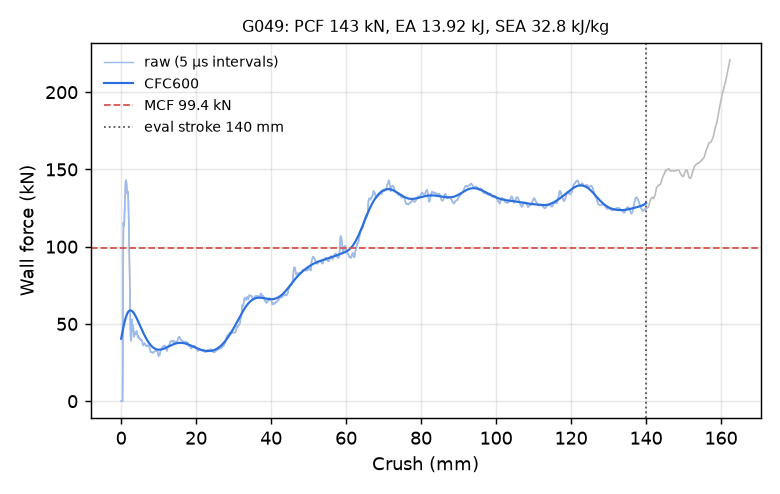

Data behind this chart, as committed beside it:
time_ms, crush_mm, force_kN, force_CFC600_kN
0.000000000000000000e+00, -0.000000000000000000e+00, 0.000000000000000000e+00, 4.042159929047790712e+01
5.137567408382892609e-03, 7.850202918052673340e-02, 0.000000000000000000e+00, 4.141397670189068947e+01
1.006963197141885757e-02, 1.538639813661575317e-01, 0.000000000000000000e+00, 4.239752448241455340e+01
1.500169653445482254e-02, 2.292259335517883301e-01, 0.000000000000000000e+00, 4.337018735068255637e+01
2.013926394283771515e-02, 3.077279627323150635e-01, 0.000000000000000000e+00, 4.432981012249538111e+01
2.507132850587368011e-02, 3.830899000167846680e-01, 0.000000000000000000e+00, 4.527413542114558709e+01
3.000339306890964508e-02, 4.584518671035766602e-01, 2.926897673651730614e+01, 4.620080572961882126e+01
3.514093533158302307e-02, 5.369529128074645996e-01, 8.904163757074941543e+01, 4.710738721595203771e+01
4.007307067513465881e-02, 6.123110055923461914e-01, 1.156544067038183954e+02, 4.799143255386663753e+01
4.500411078333854675e-02, 6.876472830772399902e-01, 1.132545193525469358e+02, 4.885056418243072329e+01
5.014092475175857544e-02, 7.661221027374267578e-01, 1.133700760611921083e+02, 4.968253387401769317e+01
5.507233738899230957e-02, 8.414539694786071777e-01, 1.168085551349854541e+02, 5.048524364903503425e+01
6.000434607267379761e-02, 9.167898893356323242e-01, 1.223206017916084960e+02, 5.125674926342473015e+01
6.514200568199157715e-02, 9.952613711357116699e-01, 1.293066843222651983e+02, 5.199526534903498032e+01
7.007420808076858521e-02, 1.070589065551757812e+00, 1.358109200844424720e+02, 5.269917558553853354e+01
7.500670850276947021e-02, 1.145915389060974121e+00, 1.403921236409638595e+02, 5.336704539652767210e+01
8.014481514692306519e-02, 1.224375128746032715e+00, 1.425964722553783872e+02, 5.399763399191979829e+01
8.507792651653289795e-02, 1.299698233604431152e+00, 1.430282906280990005e+02, 5.458990306741193876e+01
9.001099318265914917e-02, 1.375014305114746094e+00, 1.425295801013473067e+02, 5.514302110572890570e+01
9.514948725700378418e-02, 1.453460097312927246e+00, 1.406645671090175256e+02, 5.565636376841448651e+01
1.000823378562927246e-01, 1.528760194778442383e+00, 1.374134783819505117e+02, 5.612951115378252354e+01
1.050151288509368896e-01, 1.604053497314453125e+00, 1.343325972032446884e+02, 5.656224234005143359e+01
1.101528629660606384e-01, 1.682468771934509277e+00, 1.346275629711332726e+02, 5.695452845351981352e+01
1.150852814316749573e-01, 1.757744193077087402e+00, 1.358126384237287425e+02, 5.730652708433594000e+01
1.200176998972892761e-01, 1.833013892173767090e+00, 1.344101053396515795e+02, 5.761857982014418411e+01
1.251558065414428711e-01, 1.911416172981262207e+00, 1.303089717199676727e+02, 5.789121075307442510e+01
1.300887316465377808e-01, 1.986681461334228516e+00, 1.231789201846062269e+02, 5.812512177949133729e+01
1.350212544202804565e-01, 2.061935663223266602e+00, 1.133787629928200005e+02, 5.832118203637027420e+01
1.401587724685668945e-01, 2.140311717987060547e+00, 1.017821748170412661e+02, 5.848041094319966504e+01
1.450910717248916626e-01, 2.215552568435668945e+00, 9.044374535508430313e+01, 5.860395577087502517e+01
1.500236690044403076e-01, 2.290794134140014648e+00, 7.800088392332033038e+01, 5.869306567984035894e+01
1.551607400178909302e-01, 2.369150876998901367e+00, 6.326828775288816331e+01, 5.874906363074283888e+01
1.600916534662246704e-01, 2.444360256195068359e+00, 5.039422136901179528e+01, 5.877331621234466041e+01
1.650222539901733398e-01, 2.519562482833862305e+00, 4.260061044777394557e+01, 5.876720275449537212e+01
1.701593697071075439e-01, 2.597912788391113281e+00, 3.903816048009181117e+01, 5.873208826307386943e+01
1.750911176204681396e-01, 2.673129081726074219e+00, 3.913664623962947786e+01, 5.866930470607363901e+01
1.800225675106048584e-01, 2.748339176177978516e+00, 4.276059800899960095e+01, 5.858014205040055344e+01
1.851571500301361084e-01, 2.826645374298095703e+00, 4.928380219010496432e+01, 5.846584834446306900e+01
1.900846064090728760e-01, 2.901790380477905273e+00, 5.294329454265162127e+01, 5.832763704498206181e+01
1.950102448463439941e-01, 2.976905107498168945e+00, 4.971109659195668229e+01, 5.816669687927170429e+01
2.001413106918334961e-01, 3.055150508880615234e+00, 4.570117727177264300e+01, 5.798419728567051123e+01
2.050687968730926514e-01, 3.130289793014526367e+00, 4.702041137242294155e+01, 5.778128688367463894e+01
2.102029770612716675e-01, 3.208578348159790039e+00, 4.877413525903899938e+01, 5.755909002921650597e+01
2.151326835155487061e-01, 3.283746957778930664e+00, 4.656018247085553696e+01, 5.731870632596325521e+01
2.200637608766555786e-01, 3.358934164047241211e+00, 4.320298341837804657e+01, 5.706121108525946539e+01
2.252005487680435181e-01, 3.437256336212158203e+00, 4.170147774815536224e+01, 5.678765296325012457e+01
2.301304638385772705e-01, 3.512422084808349609e+00, 4.231131670098006481e+01, 5.649904975870902035e+01
2.350594550371170044e-01, 3.587572097778320312e+00, 4.371183708155690795e+01, 5.619638599113272193e+01
2.401960492134094238e-01, 3.665885210037231445e+00, 4.479870084747555836e+01, 5.588061372475890920e+01
2.451274842023849487e-01, 3.741068363189697266e+00, 4.403371861577988255e+01, 5.555265518420718962e+01
2.500584125518798828e-01, 3.816241741180419922e+00, 4.361113870679191251e+01, 5.521340486007305515e+01
2.551957070827484131e-01, 3.894559621810913086e+00, 4.417727779547753642e+01, 5.486373028574713828e+01
2.601278126239776611e-01, 3.969747066497802734e+00, 4.362916045599919812e+01, 5.450447242463445008e+01
2.650590837001800537e-01, 4.044920444488525391e+00, 4.394155816446128426e+01, 5.413644635498283719e+01
2.701950967311859131e-01, 4.123212337493896484e+00, 4.536951606036257090e+01, 5.376044229685120257e+01
2.751250565052032471e-01, 4.198361396789550781e+00, 4.491540886600152760e+01, 5.337722728942898698e+01
2.800541818141937256e-01, 4.273495674133300781e+00, 4.386319171806751172e+01, 5.298754701897843944e+01
2.851887643337249756e-01, 4.351759910583496094e+00, 4.258549266045167769e+01, 5.259212639893499386e+01
2.901182770729064941e-01, 4.426896572113037109e+00, 4.121779337033768797e+01, 5.219166854606779538e+01
2.950484156608581543e-01, 4.502040386199951172e+00, 4.148670829191082277e+01, 5.178685312936730867e+01
... 2,198 more rows
